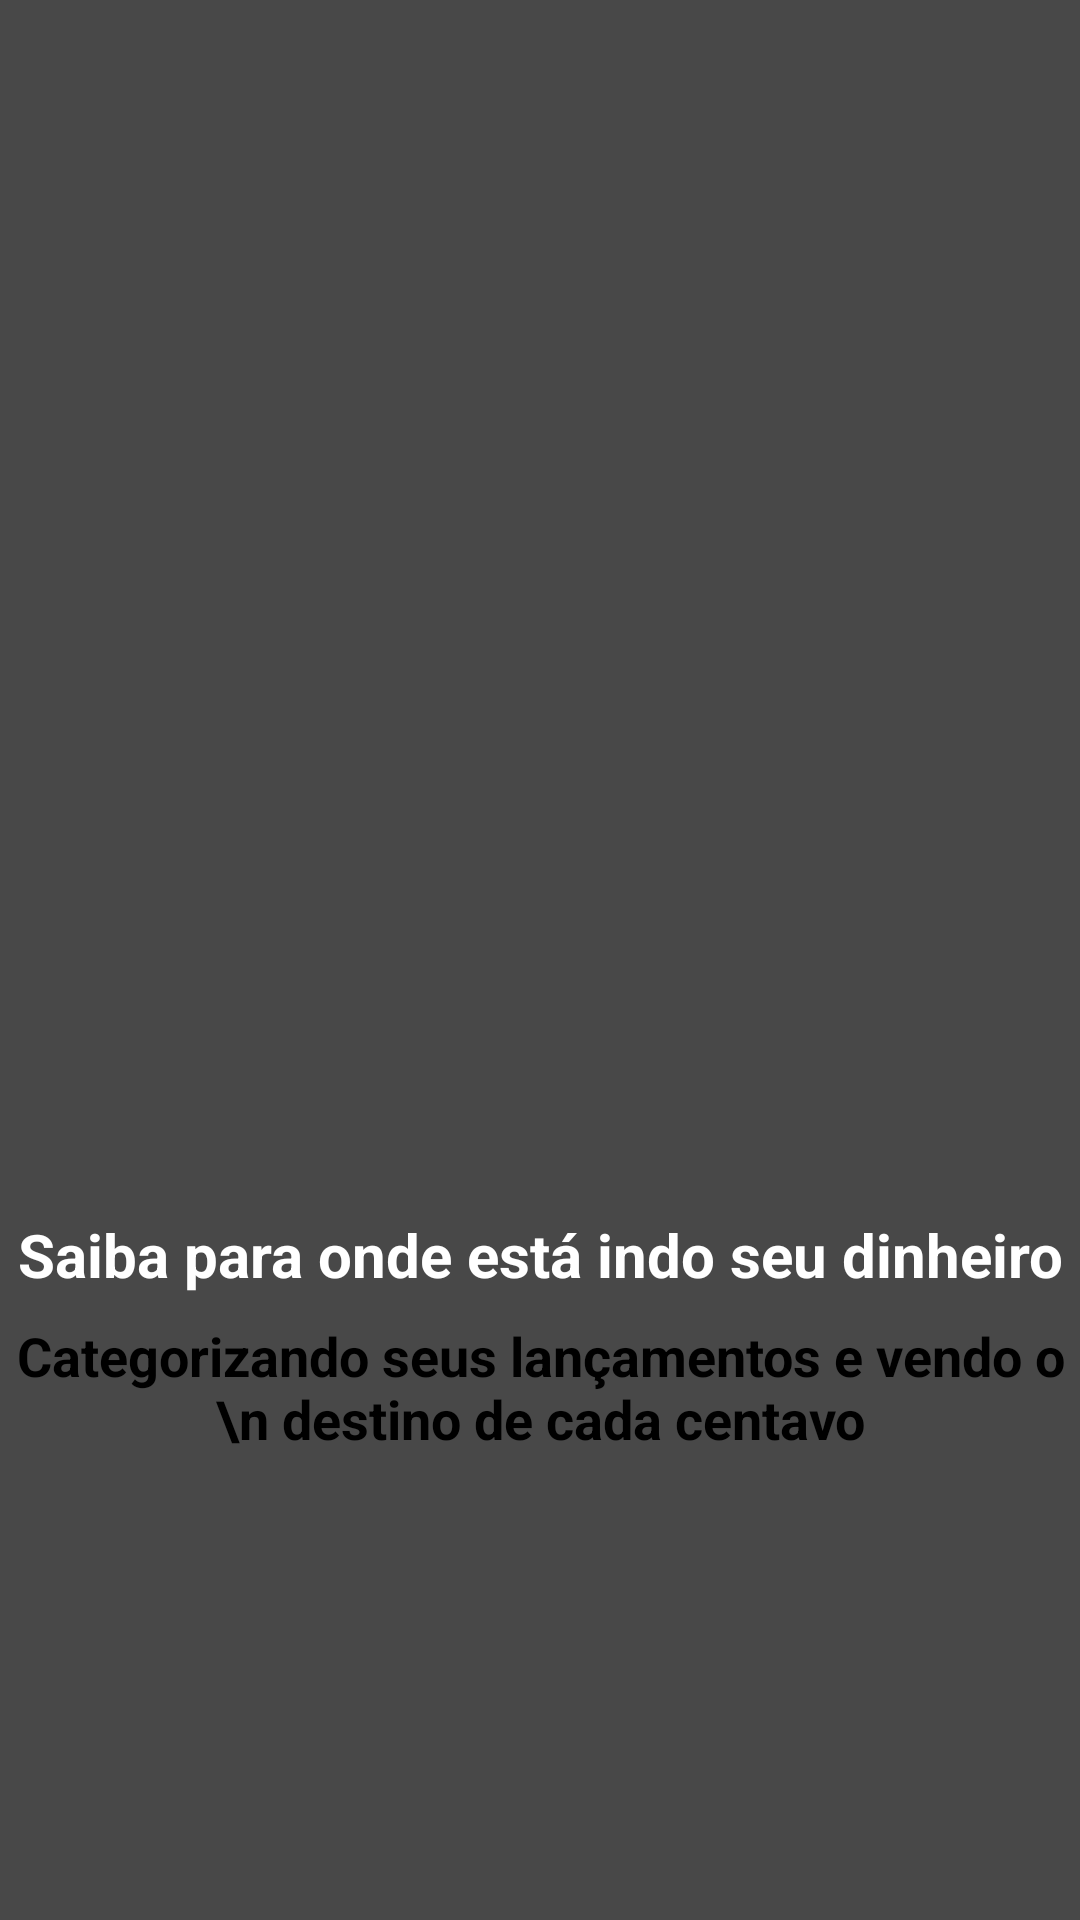

This screen was rendered from an Android layout file. Write that file and the resources it references.
<!-- AndroidManifest.xml: application theme AppTheme -->
<!-- res/layout/intro_2.xml -->
<?xml version="1.0" encoding="utf-8"?>
<LinearLayout xmlns:android="http://schemas.android.com/apk/res/android"
    android:orientation="vertical"
    android:layout_width="match_parent"
    android:layout_height="match_parent"
    android:background="@color/colorAccent"
    android:gravity="center">

    <ImageView
        android:id="@+id/imageView2"
        android:layout_width="250dp"
        android:layout_height="250dp"
        android:scaleType="centerCrop"
        android:background="@drawable/dois"
        />

    <TextView
        android:id="@+id/textView"
        android:layout_width="match_parent"
        android:layout_height="wrap_content"
        android:gravity="center"
        android:textStyle="bold"
        android:textSize="20sp"
        android:textColor="@color/colorTextPrincipal"
        android:text="Saiba para onde está indo seu dinheiro"/>

    <TextView
        android:id="@+id/textView6"
        android:layout_width="match_parent"
        android:layout_height="wrap_content"
        android:textSize="18sp"
        android:gravity="center"
        android:textStyle="bold"
        android:paddingTop="8dp"
        android:textColor="@color/colorTextSub"
        android:text="Categorizando seus lançamentos e vendo o \n destino de cada centavo"/>

</LinearLayout>
<!-- resources referenced by this layout -->
<resources>
  <color name="colorAccent">#484848</color>
  <color name="colorTextPrincipal">#ffffff</color>
  <color name="colorTextSub">#000000</color>
  <style name="AppTheme" parent="Theme.AppCompat.Light.NoActionBar">
          
          <item name="colorPrimary">@color/colorPrimary</item>
          <item name="colorPrimaryDark">@android:color/black</item>
          <item name="colorAccent">@color/colorAccent</item>
          <item name="android:textColor">@color/colorTextPrincipal</item>
      </style>
  <color name="colorPrimary">#212121</color>
</resources>
